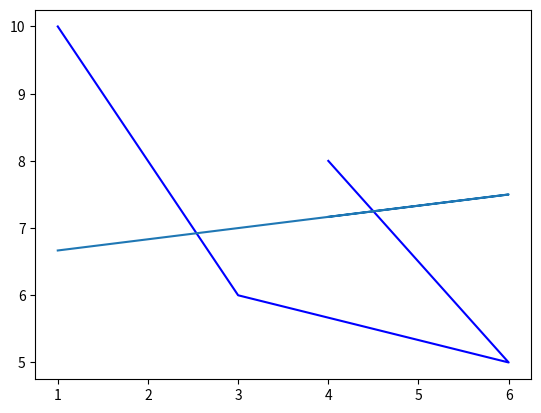

The script that saved this image:
import matplotlib.pyplot as plt 
from statistics import mean
import numpy as np
import random
import time
############## this is a function that calculates the best fit slope and then plots it at the end #############
def best_fit_slope(xs,ys):
    m = (((mean(xs)*mean(ys)) - mean(xs*ys)) /((mean(xs)**2) - mean(xs**2)))
    b = mean(ys) - m * mean(xs)
    return m,b

idk_x = np.array([1,4,3,6])
idk_y = np.array([5,6,8,10])
random.shuffle(idk_x)
random.shuffle(idk_y)
m,b = best_fit_slope(idk_x,idk_y)
plt.plot(idk_x,idk_y,color="blue")
plt.plot(idk_x, idk_x*m+b)
plt.show()